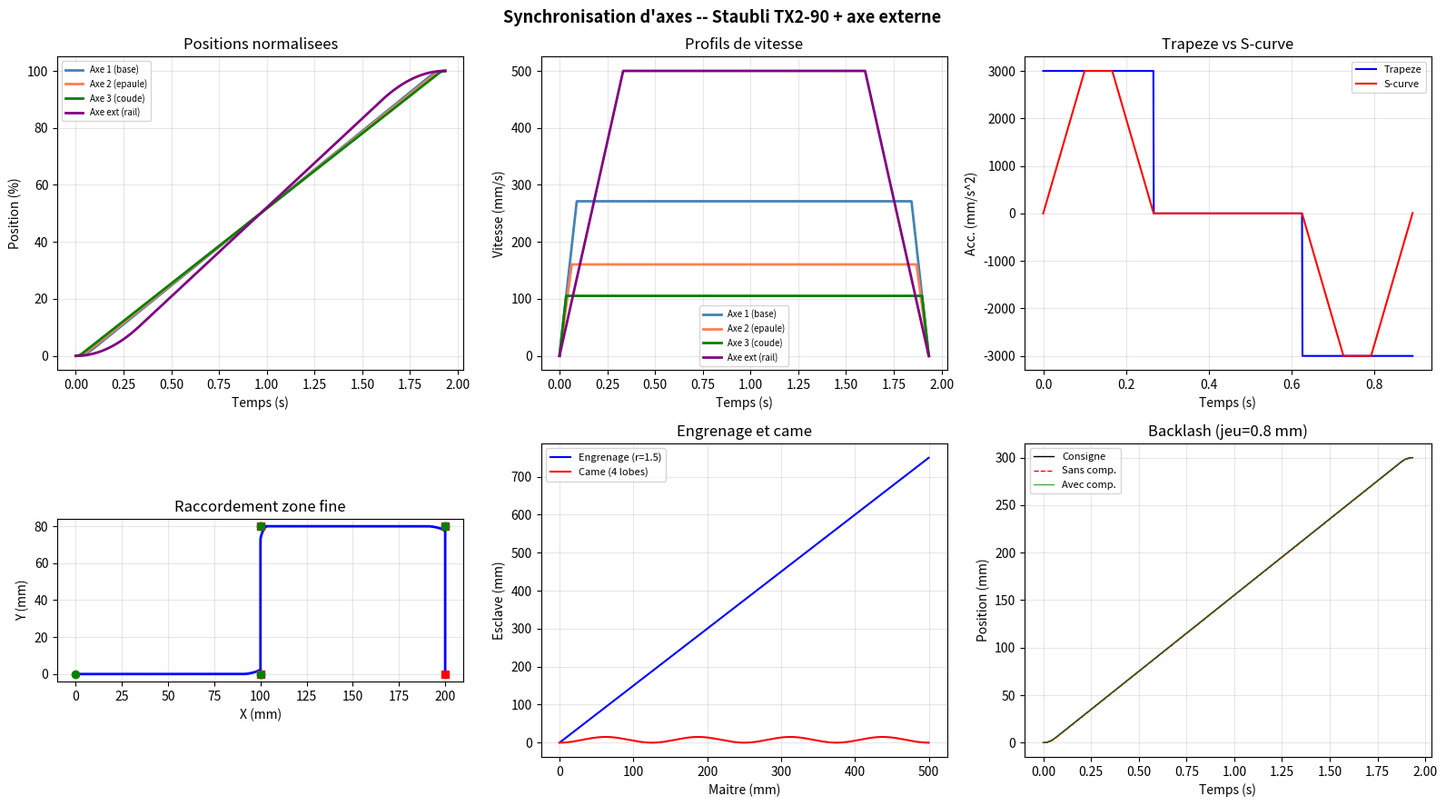

Source code (Python):
"""
Synchronisation d'axes -- coordination robot + axe externe.
Profils trapezoidal et en S, raccordements (zone fine), engrenage
electronique, profil de came, compensation de jeu.
TP robotique industrielle -- Staubli TX2-90.
"""
import numpy as np
import matplotlib.pyplot as plt
import csv


# --- Profils de vitesse ---

def profil_trapeze(distance, v_max, a_max, dt=0.001):
    """Profil de vitesse trapezoidal classique."""
    if distance < 1e-9:
        return np.array([0]), np.array([0]), np.array([0]), np.array([0])
    t_acc = v_max / a_max
    d_acc = 0.5 * a_max * t_acc**2
    if 2 * d_acc >= distance:
        t_acc = np.sqrt(distance / a_max)
        v_pic = a_max * t_acc
        t_cruise = 0.0
    else:
        v_pic = v_max
        t_cruise = (distance - 2 * d_acc) / v_max
    t_total = 2 * t_acc + t_cruise
    t = np.arange(0, t_total + dt, dt)
    pos, vel, acc = np.zeros_like(t), np.zeros_like(t), np.zeros_like(t)
    for i, ti in enumerate(t):
        if ti <= t_acc:
            acc[i] = a_max; vel[i] = a_max * ti; pos[i] = 0.5 * a_max * ti**2
        elif ti <= t_acc + t_cruise:
            vel[i] = v_pic; pos[i] = d_acc + v_pic * (ti - t_acc)
        else:
            td = ti - t_acc - t_cruise
            acc[i] = -a_max
            vel[i] = max(v_pic - a_max * td, 0)
            pos[i] = d_acc + v_pic * t_cruise + v_pic * td - 0.5 * a_max * td**2
    pos = np.minimum(pos, distance)
    return t, pos, np.maximum(vel, 0), acc


def profil_s_curve(distance, v_max, a_max, j_max, dt=0.001):
    """
    Profil en S (limitation du jerk).
    Le jerk est la derivee de l'acceleration ; le limiter reduit
    les vibrations mecaniques dans les reducteurs.
    """
    if distance < 1e-9:
        return np.array([0]), np.array([0]), np.array([0]), np.array([0])
    t_j = a_max / j_max
    t_acc = v_max / a_max
    d_acc = 0.5 * a_max * t_acc**2
    if 2 * d_acc >= distance:
        t_acc = np.sqrt(distance / a_max)
        v_pic = a_max * t_acc
        t_cruise = 0.0
    else:
        v_pic = v_max
        t_cruise = (distance - 2 * d_acc) / v_max
    t_total = 2 * t_acc + t_cruise
    t = np.arange(0, t_total + dt, dt)
    n = len(t)
    acc = np.zeros(n)
    # transitions lisses aux changements d'acceleration
    for i, ti in enumerate(t):
        if ti < t_j:
            acc[i] = j_max * ti
        elif ti < t_acc - t_j:
            acc[i] = a_max
        elif ti < t_acc:
            acc[i] = a_max - j_max * (ti - (t_acc - t_j))
        elif ti < t_acc + t_cruise:
            acc[i] = 0.0
        elif ti < t_acc + t_cruise + t_j:
            acc[i] = -j_max * (ti - t_acc - t_cruise)
        elif ti < t_total - t_j:
            acc[i] = -a_max
        else:
            acc[i] = -a_max + j_max * (ti - (t_total - t_j))
    vel, pos = np.zeros(n), np.zeros(n)
    for i in range(1, n):
        vel[i] = max(vel[i-1] + acc[i] * dt, 0)
        pos[i] = pos[i-1] + vel[i] * dt
    if pos[-1] > 0:
        pos = pos * distance / pos[-1]
    return t, pos, vel, acc


# --- Synchronisation multi-axes ---

def calculer_duree_axe(distance, v_max, a_max):
    if distance < 1e-9:
        return 0.0
    t_acc = v_max / a_max
    d_acc = 0.5 * a_max * t_acc**2
    if 2 * d_acc >= distance:
        return 2 * np.sqrt(distance / a_max)
    return 2 * t_acc + (distance - 2 * d_acc) / v_max

def synchroniser_axes(axes_config, profil='trapeze', dt=0.001):
    """Synchronise les axes pour qu'ils terminent en meme temps."""
    durees = [calculer_duree_axe(ax['distance'], ax['v_max'], ax['a_max'])
              for ax in axes_config]
    t_sync = max(durees)
    axe_limitant = np.argmax(durees)
    resultats = []
    for idx, ax in enumerate(axes_config):
        d = ax['distance']
        if d < 1e-9:
            resultats.append({'nom': ax['nom'], 't': np.array([0, t_sync]),
                              'pos': np.array([0, 0]), 'vel': np.array([0, 0]),
                              'acc': np.array([0, 0]), 'v_sync': 0, 'limitant': False})
            continue
        a = ax['a_max']
        discriminant = t_sync**2 - 4 * d / a
        v_sync = (t_sync - np.sqrt(discriminant)) * a / 2 if discriminant > 0 else np.sqrt(d * a)
        v_sync = min(v_sync, ax['v_max'])
        if profil == 'trapeze':
            t, pos, vel, acc = profil_trapeze(d, v_sync, a, dt)
        else:
            t, pos, vel, acc = profil_s_curve(d, v_sync, a, ax.get('j_max', a * 10), dt)
        resultats.append({'nom': ax['nom'], 't': t, 'pos': pos, 'vel': vel,
                          'acc': acc, 'v_sync': v_sync, 'limitant': (idx == axe_limitant)})
    return resultats, t_sync, axe_limitant


# --- Raccordement entre segments (zone fine) ---

def raccorder_segments(segments, zone_rayon=20.0, dt=0.001):
    """
    Enchaine des segments avec raccordement en zone fine
    (le robot ne s'arrete pas entre deux segments).
    """
    traj_x, traj_y, vit = [], [], []
    for seg_idx, seg in enumerate(segments):
        dx = seg['arrivee'][0] - seg['depart'][0]
        dy = seg['arrivee'][1] - seg['depart'][1]
        dist = np.sqrt(dx**2 + dy**2)
        n_pts = max(int(dist / (seg['v_max'] * dt)), 10)
        for si in np.linspace(0, 1, n_pts):
            x = seg['depart'][0] + si * dx
            y = seg['depart'][1] + si * dy
            if seg_idx < len(segments) - 1 and si > 0.9:
                prox = (si - 0.9) / 0.1
                seg_s = segments[seg_idx + 1]
                dx2 = seg_s['arrivee'][0] - seg_s['depart'][0]
                dy2 = seg_s['arrivee'][1] - seg_s['depart'][1]
                dist_coin = np.sqrt((x - seg['arrivee'][0])**2 + (y - seg['arrivee'][1])**2)
                if dist_coin < zone_rayon:
                    alpha = 1 - dist_coin / zone_rayon
                    x_s = seg_s['depart'][0] + prox * 0.1 * dx2
                    y_s = seg_s['depart'][1] + prox * 0.1 * dy2
                    x = x * (1 - alpha * 0.3) + x_s * alpha * 0.3
                    y = y * (1 - alpha * 0.3) + y_s * alpha * 0.3
            traj_x.append(x); traj_y.append(y); vit.append(seg['v_max'])
    return np.array(traj_x), np.array(traj_y), np.array(vit)


# --- Engrenage electronique et came ---

def engrenage_electronique(pos_maitre, ratio, offset=0.0):
    """Position esclave = ratio * maitre + offset."""
    return ratio * pos_maitre + offset

def profil_came(pos_maitre, n_lobes=3, amplitude=20.0, offset_came=0.0):
    """Relation non-lineaire maitre/esclave (mecanisme a came)."""
    pos_max = np.max(pos_maitre) if np.max(pos_maitre) > 0 else 1.0
    theta = pos_maitre / pos_max * 2 * np.pi * n_lobes
    return amplitude * (1 - np.cos(theta)) / 2 + offset_came


# --- Compensation de jeu (backlash) ---

def appliquer_backlash(commande, jeu=0.5):
    """Simule l'effet du jeu mecanique dans un reducteur."""
    n = len(commande)
    sortie = np.zeros(n)
    sortie[0] = commande[0]
    zone_morte = 0.0
    for i in range(1, n):
        zone_morte += commande[i] - commande[i-1]
        if zone_morte > jeu / 2:
            sortie[i] = sortie[i-1] + (zone_morte - jeu / 2)
            zone_morte = jeu / 2
        elif zone_morte < -jeu / 2:
            sortie[i] = sortie[i-1] + (zone_morte + jeu / 2)
            zone_morte = -jeu / 2
        else:
            sortie[i] = sortie[i-1]
    return sortie

def compenser_backlash(commande, jeu=0.5):
    """Compensation du jeu par pre-charge de la commande."""
    n = len(commande)
    compensee = np.zeros(n)
    compensee[0] = commande[0]
    for i in range(1, n):
        delta = commande[i] - commande[i-1]
        if delta > 0:
            compensee[i] = commande[i] + jeu / 2
        elif delta < 0:
            compensee[i] = commande[i] - jeu / 2
        else:
            compensee[i] = compensee[i-1]
    return compensee


# --- Override de vitesse ---

def appliquer_override(vel, override_pct, t, t_debut, t_fin):
    """Changement de vitesse en cours de mouvement (pourcentage de la nominale)."""
    vel_mod = vel.copy()
    mask = (t >= t_debut) & (t <= t_fin)
    vel_mod[mask] = vel[mask] * override_pct / 100.0
    return vel_mod


# --- Export ---

def exporter_profils(chemin, resultats, t_sync, dt=0.001):
    t_commun = np.arange(0, t_sync + dt, dt)
    with open(chemin, 'w', newline='') as f:
        writer = csv.writer(f, delimiter=';')
        entete = ['temps_s']
        for res in resultats:
            entete.extend([f'{res["nom"]}_pos', f'{res["nom"]}_vel'])
        writer.writerow(entete)
        for ti in t_commun:
            ligne = [f'{ti:.4f}']
            for res in resultats:
                ligne.append(f'{np.interp(ti, res["t"], res["pos"]):.3f}')
                ligne.append(f'{np.interp(ti, res["t"], res["vel"]):.3f}')
            writer.writerow(ligne)


# --- Programme principal ---

if __name__ == '__main__':
    config = [
        {'nom': 'Axe 1 (base)',   'distance': 500, 'v_max': 800, 'a_max': 3000, 'j_max': 30000},
        {'nom': 'Axe 2 (epaule)', 'distance': 300, 'v_max': 600, 'a_max': 2500, 'j_max': 25000},
        {'nom': 'Axe 3 (coude)',  'distance': 200, 'v_max': 700, 'a_max': 3000, 'j_max': 30000},
        {'nom': 'Axe ext (rail)', 'distance': 800, 'v_max': 500, 'a_max': 1500, 'j_max': 15000},
    ]

    print("=== Comparaison profil trapeze vs S-curve ===\n")
    for ptype in ['trapeze', 's_curve']:
        fn = profil_trapeze if ptype == 'trapeze' else profil_s_curve
        args = (500, 800, 3000) if ptype == 'trapeze' else (500, 800, 3000, 30000)
        t, pos, vel, acc = fn(*args)
        jerk = np.gradient(acc, t) if len(t) > 1 else np.array([0])
        print(f"  {ptype:10s} : duree={t[-1]:.4f} s, jerk max={np.max(np.abs(jerk)):.0f} mm/s^3")

    print("\n=== Synchronisation multi-axes ===\n")
    for prof in ['trapeze', 's_curve']:
        res, t_sync, idx_lim = synchroniser_axes(config, profil=prof)
        print(f"  Profil {prof:10s} : T_sync={t_sync:.4f} s, limitant={config[idx_lim]['nom']}")
        for i, r in enumerate(res):
            v = r.get('v_sync', 0)
            pct = v / config[i]['v_max'] * 100 if config[i]['v_max'] > 0 else 0
            lim = ' [LIM]' if r['limitant'] else ''
            print(f"    {r['nom']:22s} : v_sync={v:6.0f} mm/s ({pct:4.0f}%){lim}")

    print("\n=== Raccordement zone fine ===")
    segments = [
        {'depart': [0, 0], 'arrivee': [100, 0], 'v_max': 500},
        {'depart': [100, 0], 'arrivee': [100, 80], 'v_max': 400},
        {'depart': [100, 80], 'arrivee': [200, 80], 'v_max': 500},
        {'depart': [200, 80], 'arrivee': [200, 0], 'v_max': 400},
    ]
    traj_x, traj_y, _ = raccorder_segments(segments, zone_rayon=15.0)
    print(f"  {len(segments)} segments, {len(traj_x)} points")

    print("\n=== Engrenage et came ===")
    res_sync, t_sync, _ = synchroniser_axes(config, profil='trapeze')
    pos_m = res_sync[0]['pos']
    pos_gear = engrenage_electronique(pos_m, ratio=1.5)
    pos_came = profil_came(pos_m, n_lobes=4, amplitude=15.0)
    print(f"  Engrenage r=1.5 : finale={pos_gear[-1]:.1f} mm")
    print(f"  Came 4 lobes    : amplitude=15 mm")

    print("\n=== Compensation backlash ===")
    jeu = 0.8
    cmd = res_sync[1]['pos']
    sortie_sc = appliquer_backlash(cmd, jeu)
    sortie_ac = appliquer_backlash(compenser_backlash(cmd, jeu), jeu)
    print(f"  Jeu={jeu} mm, err max sans comp={np.max(np.abs(cmd[:len(sortie_sc)] - sortie_sc)):.3f} mm, "
          f"avec comp={np.max(np.abs(cmd[:len(sortie_ac)] - sortie_ac)):.3f} mm")

    exporter_profils('profils_synchronises.csv', res_sync, t_sync)

    # --- Visualisation ---
    fig, axes_fig = plt.subplots(2, 3, figsize=(16, 9))
    couleurs = ['steelblue', 'coral', 'green', 'purple']

    ax = axes_fig[0, 0]
    for i, r in enumerate(res_sync):
        d = config[i]['distance']
        if d > 0: ax.plot(r['t'], r['pos'] / d * 100, color=couleurs[i], linewidth=2, label=r['nom'])
    ax.set_xlabel('Temps (s)'); ax.set_ylabel('Position (%)')
    ax.set_title('Positions normalisees'); ax.legend(fontsize=7); ax.grid(True, alpha=0.3)

    ax = axes_fig[0, 1]
    for i, r in enumerate(res_sync):
        if config[i]['distance'] > 0:
            ax.plot(r['t'], r['vel'], color=couleurs[i], linewidth=2, label=r['nom'])
    ax.set_xlabel('Temps (s)'); ax.set_ylabel('Vitesse (mm/s)')
    ax.set_title('Profils de vitesse'); ax.legend(fontsize=7); ax.grid(True, alpha=0.3)

    ax = axes_fig[0, 2]
    t_tr, _, _, acc_tr = profil_trapeze(500, 800, 3000)
    t_sc, _, _, acc_sc = profil_s_curve(500, 800, 3000, 30000)
    ax.plot(t_tr, acc_tr, 'b-', linewidth=1.5, label='Trapeze')
    ax.plot(t_sc, acc_sc, 'r-', linewidth=1.5, label='S-curve')
    ax.set_xlabel('Temps (s)'); ax.set_ylabel('Acc. (mm/s^2)')
    ax.set_title('Trapeze vs S-curve'); ax.legend(fontsize=8); ax.grid(True, alpha=0.3)

    ax = axes_fig[1, 0]
    ax.plot(traj_x, traj_y, 'b-', linewidth=2)
    for seg in segments:
        ax.plot(*seg['depart'], 'go', markersize=6)
        ax.plot(*seg['arrivee'], 'rs', markersize=6)
    ax.set_xlabel('X (mm)'); ax.set_ylabel('Y (mm)')
    ax.set_title('Raccordement zone fine'); ax.set_aspect('equal'); ax.grid(True, alpha=0.3)

    ax = axes_fig[1, 1]
    ax.plot(pos_m, pos_gear, 'b-', linewidth=1.5, label='Engrenage (r=1.5)')
    ax.plot(pos_m, pos_came, 'r-', linewidth=1.5, label='Came (4 lobes)')
    ax.set_xlabel('Maitre (mm)'); ax.set_ylabel('Esclave (mm)')
    ax.set_title('Engrenage et came'); ax.legend(fontsize=8); ax.grid(True, alpha=0.3)

    ax = axes_fig[1, 2]
    t_ax2 = res_sync[1]['t']
    ax.plot(t_ax2, cmd, 'k-', linewidth=1, label='Consigne')
    ax.plot(t_ax2, sortie_sc, 'r--', linewidth=1, label='Sans comp.')
    ax.plot(t_ax2, sortie_ac, 'g-', linewidth=1, alpha=0.7, label='Avec comp.')
    ax.set_xlabel('Temps (s)'); ax.set_ylabel('Position (mm)')
    ax.set_title(f'Backlash (jeu={jeu} mm)'); ax.legend(fontsize=8); ax.grid(True, alpha=0.3)

    plt.suptitle("Synchronisation d'axes -- Staubli TX2-90 + axe externe",
                  fontsize=13, fontweight='bold')
    plt.tight_layout()
    plt.savefig('axis_sync.png', dpi=150)
    print("\nFigure sauvegardee : axis_sync.png")
